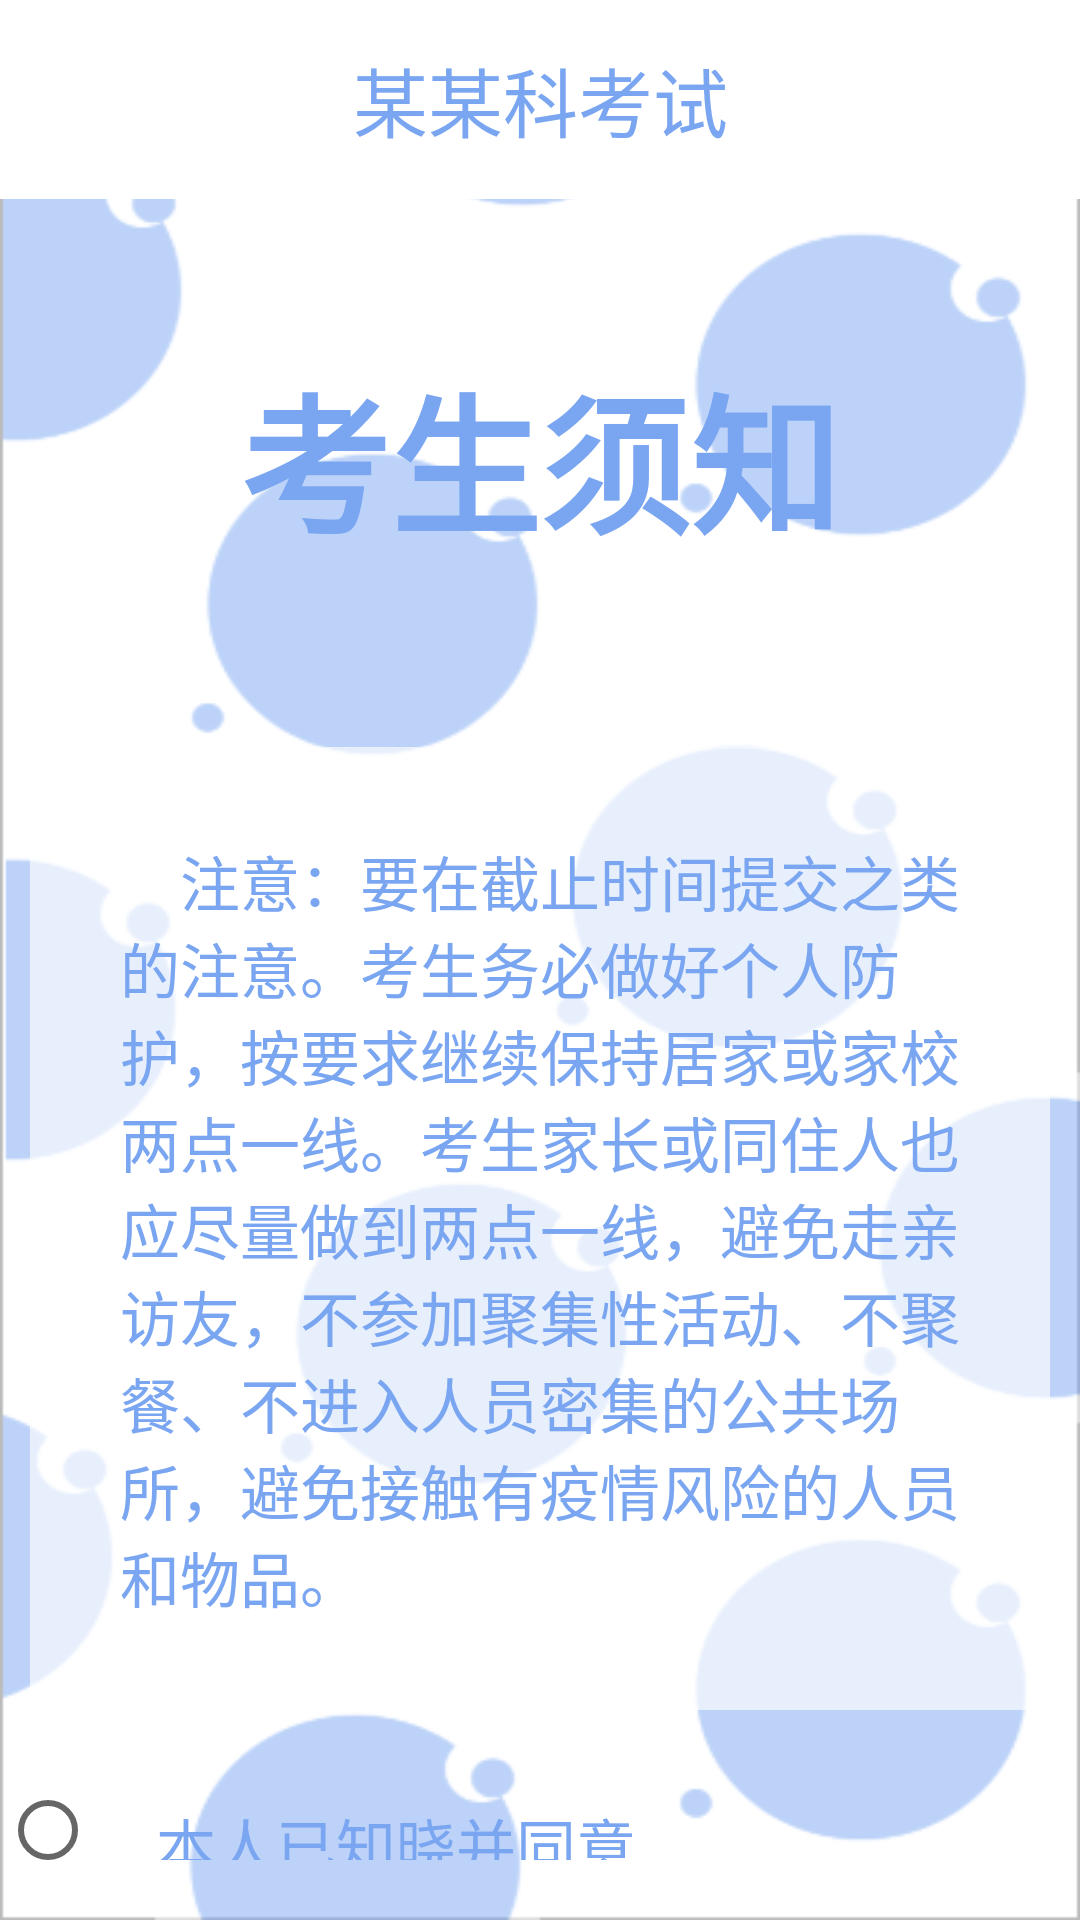

Android layout source for this screen:
<!-- AndroidManifest.xml: application theme Theme.ReleaseLearning -->
<!-- res/layout/activity_exam_no_begin_detail.xml -->
<?xml version="1.0" encoding="utf-8"?>
<LinearLayout xmlns:android="http://schemas.android.com/apk/res/android"
    android:layout_width="match_parent"
    android:layout_height="match_parent"
    android:background="@drawable/background"
    android:orientation="vertical">

    
    <TextView
        android:layout_width="match_parent"
        android:layout_height="wrap_content"
        android:gravity="center"
        android:padding="15dp"
        android:text="某某科考试"
        android:textSize="25dp"
        android:textColor="@color/blue"
        android:background="@color/white"/>
    <TextView
        android:layout_width="match_parent"
        android:layout_height="wrap_content"
        android:padding="50dp"
        android:gravity="center"
        android:text="考生须知"
        android:textColor="@color/blue"
        android:textStyle="bold"
        android:textSize="50dp"/>

    <TextView
        android:layout_margin="10dp"
        android:padding="30dp"
        android:layout_width="match_parent"
        android:layout_height="wrap_content"
        android:background="#A6ffffff"
        android:textSize="20dp"
        android:textColor="@color/blue"
        android:text="    注意：要在截止时间提交之类的注意。考生务必做好个人防护，按要求继续保持居家或家校两点一线。考生家长或同住人也应尽量做到两点一线，避免走亲访友，不参加聚集性活动、不聚餐、不进入人员密集的公共场所，避免接触有疫情风险的人员和物品。"
        />
    <RadioButton
        android:padding="20dp"
        android:layout_width="match_parent"
        android:layout_height="wrap_content"
        android:text="本人已知晓并同意"
        android:textSize="20dp"
        android:textColor="@color/blue"/>

    <LinearLayout
        android:gravity="center"
        android:layout_width="match_parent"
        android:layout_height="wrap_content"
        android:layout_margin="10dp">

        <Button
            android:background="@color/blue"
            android:layout_width="150dp"
            android:layout_height="wrap_content"
            android:padding="15dp"
            android:text="开始答题"
            android:textColor="@color/white"
            android:textSize="20dp"/>

    </LinearLayout>



</LinearLayout>
<!-- resources referenced by this layout -->
<resources>
  <color name="blue">#7AA6F1</color>
  <color name="white">#FFFFFFFF</color>
  <!-- drawable background: png bitmap (drawable, 10790 bytes) -->
  <style name="Theme.ReleaseLearning" parent="Theme.MaterialComponents.DayNight.NoActionBar.Bridge">
          
          <item name="colorPrimary">@color/purple_500</item>
          <item name="colorPrimaryVariant">@color/purple_700</item>
          <item name="colorOnPrimary">@color/white</item>
          
          <item name="colorSecondary">@color/teal_200</item>
          <item name="colorSecondaryVariant">@color/teal_700</item>
          <item name="colorOnSecondary">@color/black</item>
          
          <item name="android:statusBarColor" tools:targetApi="l">?attr/colorPrimaryVariant</item>
          
      </style>
  <color name="purple_500">#FF6200EE</color>
  <color name="purple_700">#FF3700B3</color>
  <color name="teal_200">#FF03DAC5</color>
  <color name="teal_700">#FF018786</color>
  <color name="black">#FF000000</color>
</resources>
